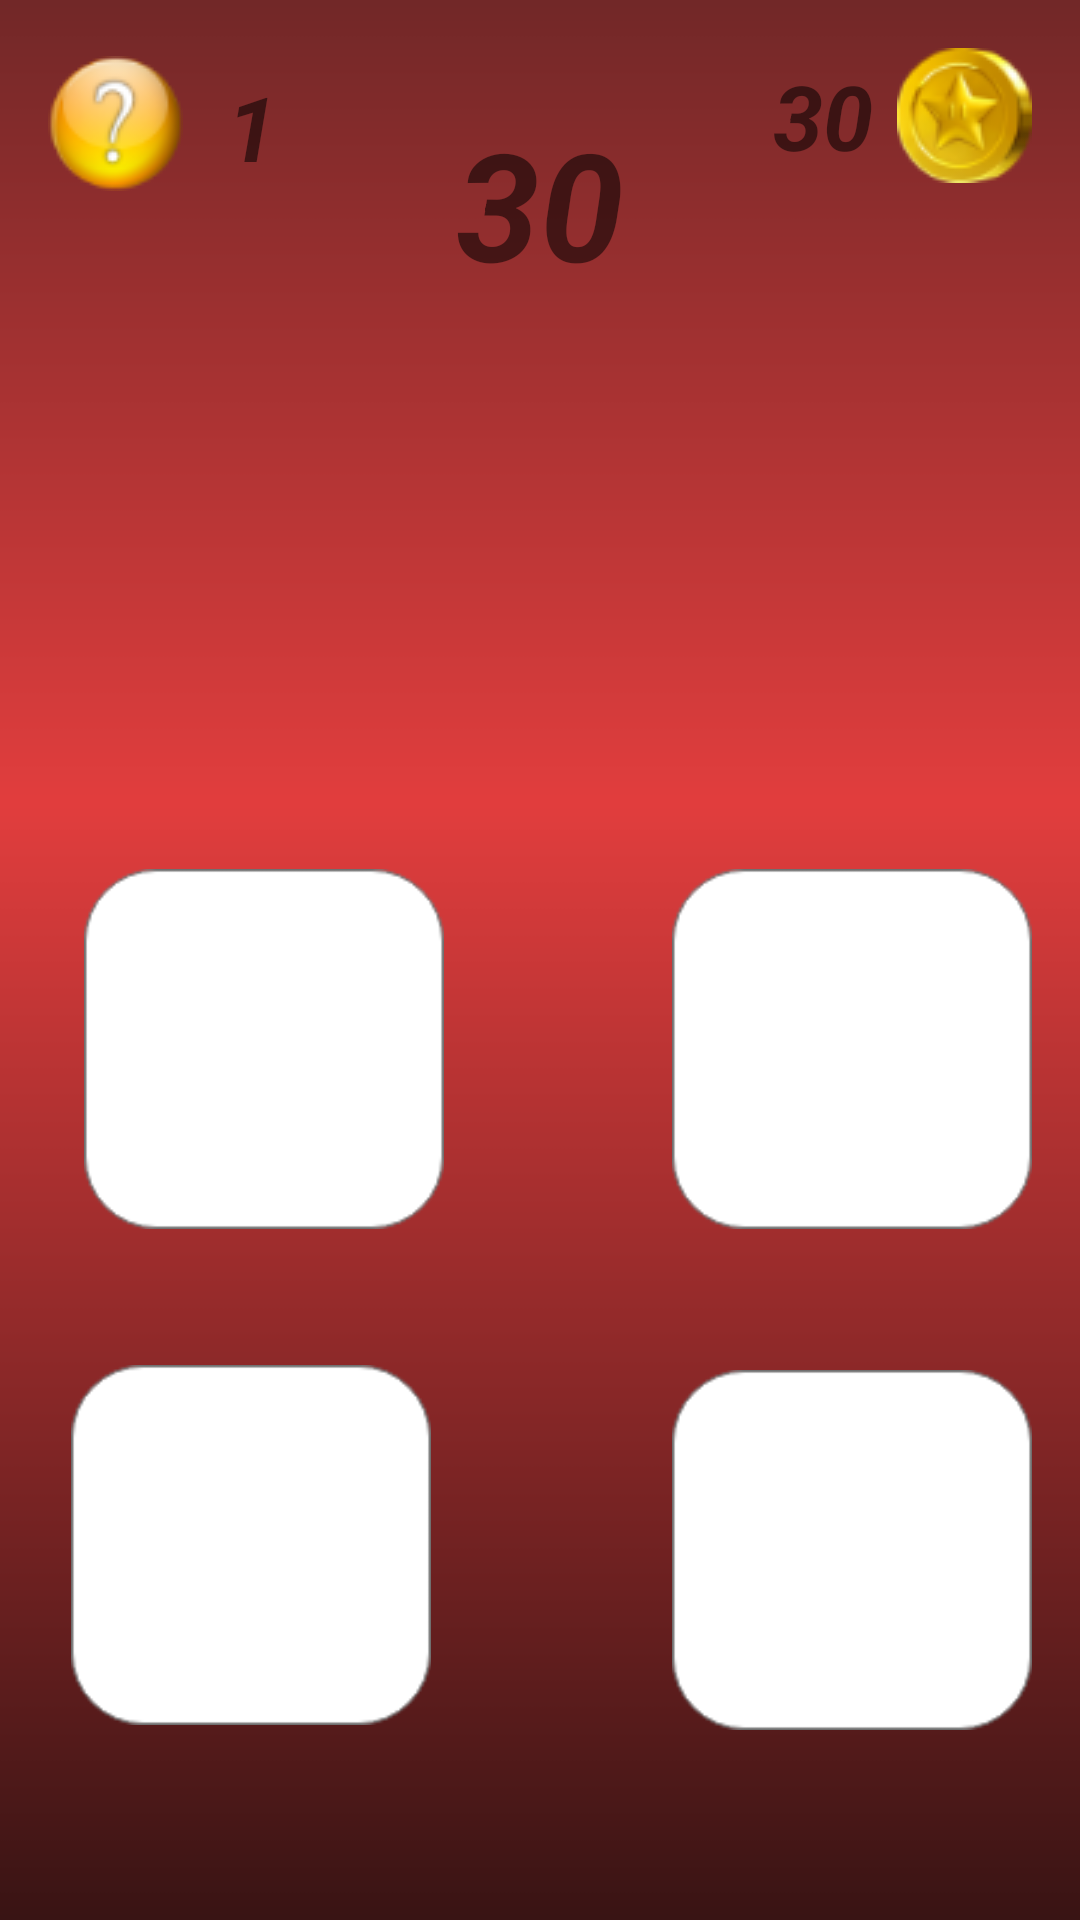

The Android layout XML behind this screen, and the referenced resources:
<!-- AndroidManifest.xml: application theme AppTheme -->
<!-- res/layout/activity_onlineyaris.xml -->
<?xml version="1.0" encoding="utf-8"?>

<android.support.constraint.ConstraintLayout xmlns:android="http://schemas.android.com/apk/res/android"
    xmlns:app="http://schemas.android.com/apk/res-auto"
    xmlns:tools="http://schemas.android.com/tools"
    android:layout_width="match_parent"
    android:layout_height="match_parent"
    tools:context=".onlineyaris"
    android:background="@drawable/genelback">

    <ImageButton
        android:id="@+id/aSikki"
        android:layout_width="120dp"
        android:layout_height="120dp"
        android:layout_marginStart="28dp"
        android:layout_marginEnd="8dp"
        android:background="@drawable/soruresim"
        app:layout_constraintBottom_toBottomOf="parent"
        app:layout_constraintEnd_toStartOf="@+id/bSikki"
        app:layout_constraintHorizontal_bias="0.0"
        app:layout_constraintStart_toStartOf="parent"
        app:layout_constraintTop_toTopOf="parent"
        app:layout_constraintVertical_bias="0.557" />

    <ImageButton
        android:id="@+id/bSikki"
        android:layout_width="120dp"
        android:layout_height="120dp"
        android:layout_marginStart="8dp"
        android:layout_marginTop="8dp"
        android:layout_marginEnd="16dp"
        android:layout_marginBottom="8dp"
        android:background="@drawable/soruresim"
        app:layout_constraintBottom_toBottomOf="parent"
        app:layout_constraintEnd_toEndOf="parent"
        app:layout_constraintHorizontal_bias="1.0"
        app:layout_constraintStart_toStartOf="parent"
        app:layout_constraintTop_toTopOf="parent"
        app:layout_constraintVertical_bias="0.559" />

    <TextView
        android:id="@+id/txtSure"
        android:layout_width="wrap_content"
        android:layout_height="wrap_content"
        android:layout_marginTop="8dp"
        android:layout_marginBottom="8dp"
        android:text="30"
        android:textAlignment="center"
        android:textSize="50sp"
        android:textStyle="bold|italic"
        app:layout_constraintBottom_toBottomOf="parent"
        app:layout_constraintEnd_toEndOf="parent"
        app:layout_constraintStart_toStartOf="parent"
        app:layout_constraintTop_toTopOf="parent"
        app:layout_constraintVertical_bias="0.047" />

    <TextView
        android:id="@+id/txtSoru"
        android:layout_width="match_parent"
        android:layout_height="127dp"
        android:layout_marginTop="8dp"
        android:layout_marginBottom="8dp"
        android:textAlignment="center"
        android:textSize="25sp"
        android:textStyle="bold|italic"
        app:layout_constraintBottom_toBottomOf="parent"
        app:layout_constraintStart_toStartOf="parent"
        app:layout_constraintTop_toTopOf="parent"
        app:layout_constraintVertical_bias="0.268" />

    <ImageButton
        android:id="@+id/cSikki"
        android:layout_width="120dp"
        android:layout_height="120dp"
        android:layout_marginStart="8dp"
        android:layout_marginTop="8dp"
        android:layout_marginEnd="8dp"
        android:layout_marginBottom="32dp"
        android:background="@drawable/soruresim"
        app:layout_constraintBottom_toBottomOf="parent"
        app:layout_constraintEnd_toStartOf="@+id/dSikki"
        app:layout_constraintHorizontal_bias="0.178"
        app:layout_constraintStart_toStartOf="parent"
        app:layout_constraintTop_toBottomOf="@+id/aSikki"
        app:layout_constraintVertical_bias="0.529" />

    <ImageButton
        android:id="@+id/dSikki"
        android:layout_width="120dp"
        android:layout_height="120dp"
        android:layout_marginStart="8dp"
        android:layout_marginTop="8dp"
        android:layout_marginEnd="16dp"
        android:layout_marginBottom="32dp"
        android:background="@drawable/soruresim"
        app:layout_constraintBottom_toBottomOf="parent"
        app:layout_constraintEnd_toEndOf="parent"
        app:layout_constraintHorizontal_bias="1.0"
        app:layout_constraintStart_toStartOf="parent"
        app:layout_constraintTop_toBottomOf="@+id/bSikki"
        app:layout_constraintVertical_bias="0.555" />

    <ImageView
        android:id="@+id/imageView4"
        android:layout_width="wrap_content"
        android:layout_height="wrap_content"
        android:layout_marginStart="16dp"
        android:layout_marginTop="8dp"
        android:layout_marginEnd="8dp"
        android:layout_marginBottom="8dp"
        app:layout_constraintBottom_toTopOf="@+id/txtSoru"
        app:layout_constraintEnd_toStartOf="@+id/txtSure"
        app:layout_constraintHorizontal_bias="0.0"
        app:layout_constraintStart_toStartOf="parent"
        app:layout_constraintTop_toTopOf="parent"
        app:layout_constraintVertical_bias="0.131"
        app:srcCompat="@drawable/soru" />

    <ImageView
        android:id="@+id/txtScore"
        android:layout_width="wrap_content"
        android:layout_height="wrap_content"
        android:layout_marginStart="8dp"
        android:layout_marginTop="16dp"
        android:layout_marginEnd="16dp"
        android:layout_marginBottom="8dp"
        app:layout_constraintBottom_toTopOf="@+id/txtSoru"
        app:layout_constraintEnd_toEndOf="parent"
        app:layout_constraintHorizontal_bias="1.0"
        app:layout_constraintStart_toEndOf="@+id/txtSure"
        app:layout_constraintTop_toTopOf="parent"
        app:layout_constraintVertical_bias="0.0"
        app:srcCompat="@drawable/coin" />

    <TextView
        android:id="@+id/txtSoruHakki"
        android:layout_width="21dp"
        android:layout_height="35dp"
        android:layout_marginStart="8dp"
        android:layout_marginTop="8dp"
        android:layout_marginEnd="8dp"
        android:layout_marginBottom="44dp"
        android:text="1"
        android:textSize="30sp"
        android:textStyle="bold|italic"
        app:layout_constraintBottom_toBottomOf="@+id/txtSure"
        app:layout_constraintEnd_toStartOf="@+id/txtSure"
        app:layout_constraintHorizontal_bias="0.121"
        app:layout_constraintStart_toEndOf="@+id/imageView4"
        app:layout_constraintTop_toTopOf="parent"
        app:layout_constraintVertical_bias="1.0" />

    <TextView
        android:id="@+id/textView5"
        android:layout_width="wrap_content"
        android:layout_height="wrap_content"
        android:layout_marginStart="8dp"
        android:layout_marginTop="8dp"
        android:layout_marginEnd="8dp"
        android:layout_marginBottom="8dp"
        android:text="30"
        android:textSize="30sp"
        android:textStyle="bold|italic"
        app:layout_constraintBottom_toTopOf="@+id/txtSoru"
        app:layout_constraintEnd_toStartOf="@+id/txtScore"
        app:layout_constraintHorizontal_bias="1.0"
        app:layout_constraintStart_toEndOf="@+id/txtSure"
        app:layout_constraintTop_toTopOf="parent"
        app:layout_constraintVertical_bias="0.123" />

    <TextView
        android:id="@+id/txtSonraki"
        android:layout_width="69dp"
        android:layout_height="55dp"
        android:layout_marginTop="8dp"
        android:layout_marginBottom="16dp"
        android:text=">>>"
        android:textColor="@android:color/holo_orange_light"
        android:textSize="40sp"
        android:visibility="invisible"
        app:layout_constraintBottom_toBottomOf="parent"
        app:layout_constraintEnd_toEndOf="parent"
        app:layout_constraintHorizontal_bias="0.501"
        app:layout_constraintStart_toStartOf="parent"
        app:layout_constraintTop_toBottomOf="@+id/txtSoru"
        app:layout_constraintVertical_bias="1.0" />
</android.support.constraint.ConstraintLayout>
<!-- resources referenced by this layout -->
<resources>
  <!-- drawable coin: png bitmap (drawable, 4178 bytes) -->
  <!-- drawable genelback: png bitmap (drawable, 6743 bytes) -->
  <!-- drawable soru: png bitmap (drawable, 3770 bytes) -->
  <!-- drawable soruresim: png bitmap (drawable, 2521 bytes) -->
  <style name="AppTheme" parent="Theme.AppCompat.Light.NoActionBar">
          
          <item name="colorPrimary">@color/colorPrimary</item>
          <item name="colorPrimaryDark">@color/colorPrimaryDark</item>
          <item name="colorAccent">@color/colorAccent</item>
          <item name="android:statusBarColor">@color/colorAccent</item>
      </style>
  <color name="colorPrimary">#3F51B5</color>
  <color name="colorPrimaryDark">#3c3f41</color>
  <color name="colorAccent">#7b2a2a</color>
</resources>
